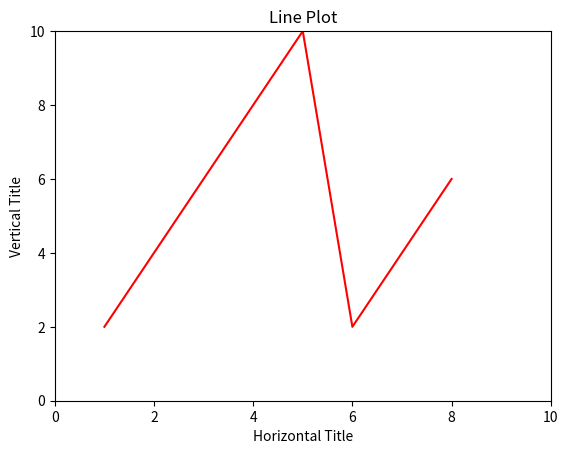

Here is the Python script that generated this plot:
import matplotlib.pyplot as plt

x = [1, 2, 3, 4, 5, 6, 7, 8]
y = [2, 4, 6, 8, 10, 2, 4, 6]
plt.plot(x, y, 'r-', label = 'life')
'''
change the letter to get new colour
change the - to a o to change the plot from showing dots to a line
for different types of lines you can use -- or -. or : or ...
can specify lines width with plt.plot(x, y, 'r-', linewidth = 2.0)
for dots on screen you can you different types such as o or ^ or s
add your line with your dots to get both the line and dots
'''

plt.axis([0, 10, 0, 10])

plt.xlabel("Horizontal Title")

plt.ylabel("Vertical Title")

plt.title("Line Plot")

plt.show()
